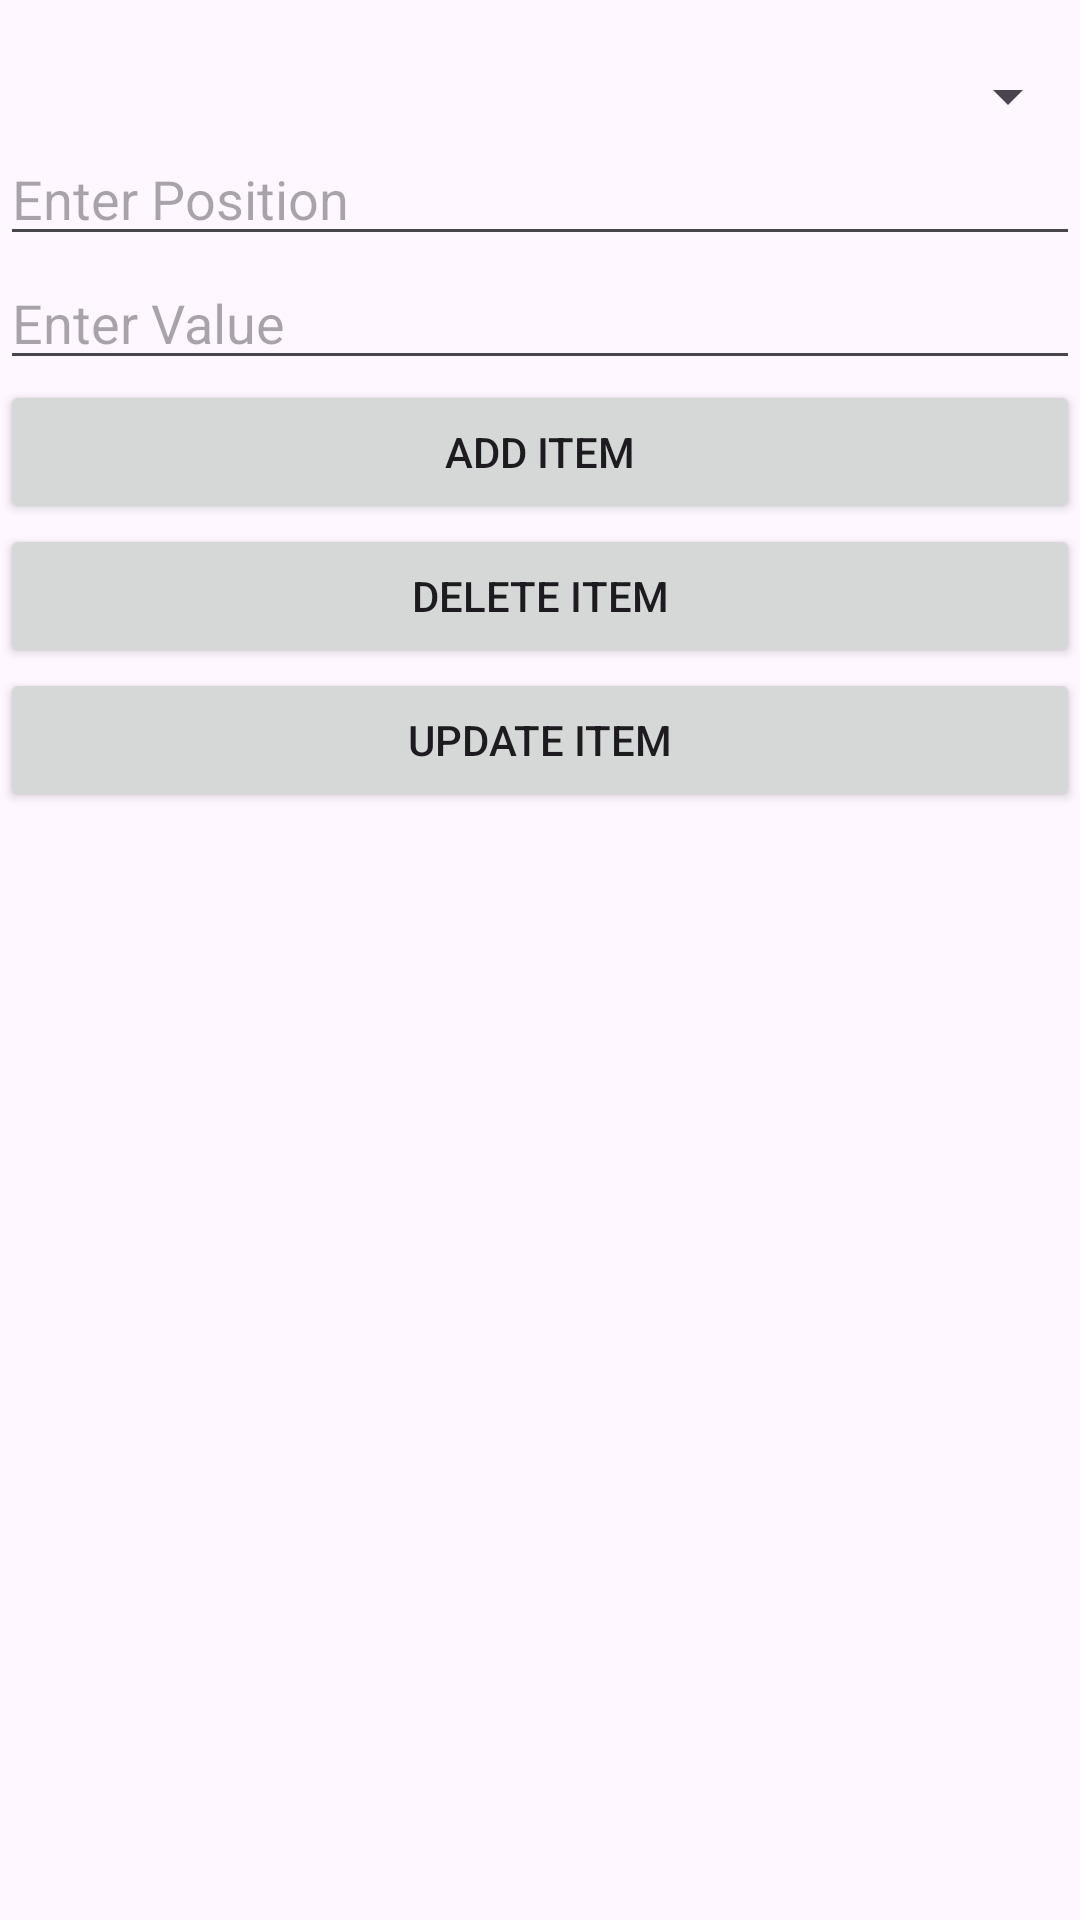

Here is an Android app screen rendered from its layout file. Give the layout XML and the strings, colors and styles it references.
<!-- AndroidManifest.xml: application theme Theme.Alertdialogprac -->
<!-- res/layout/activity_spinner.xml -->
<?xml version="1.0" encoding="utf-8"?>
<LinearLayout xmlns:android="http://schemas.android.com/apk/res/android"
    xmlns:app="http://schemas.android.com/apk/res-auto"
    xmlns:tools="http://schemas.android.com/tools"
    android:id="@+id/main"
    android:orientation="vertical"
    android:layout_width="match_parent"
    android:layout_height="match_parent"
    tools:context=".SpinnerActivity">
    <Spinner
        android:id="@+id/spin"
        android:layout_width="match_parent"
        android:layout_height="wrap_content"
        android:layout_marginTop="20dp"/>
    <EditText
        android:layout_width="match_parent"
        android:layout_height="wrap_content"
        android:hint="Enter Position"
        android:inputType="number"
        android:id="@+id/position"/>
    <EditText
        android:layout_width="match_parent"
        android:layout_height="wrap_content"
        android:hint="Enter Value"
        android:id="@+id/value"
        android:inputType="text"/>
    <Button
        android:layout_width="match_parent"
        android:layout_height="wrap_content"
        android:id="@+id/addspin"
        android:text="Add item"
        />
    <Button
        android:layout_width="match_parent"
        android:layout_height="wrap_content"
        android:id="@+id/deletespin"
        android:text="Delete item"
        />
    <Button
        android:layout_width="match_parent"
        android:layout_height="wrap_content"
        android:id="@+id/updatespin"
        android:text="Update item"
        />

</LinearLayout>
<!-- resources referenced by this layout -->
<resources>
  <style name="Theme.Alertdialogprac" parent="Base.Theme.Alertdialogprac" />
  <style name="Base.Theme.Alertdialogprac" parent="Theme.Material3.DayNight.NoActionBar">
          
          
      </style>
</resources>
